Run: headless pygame with SDL's dummy video driver; simulated clock (each Clock.tick advances the game by its frame time, no real sleeping); random seed 0; keys injected as events and as key.get_pressed() state; no mouse input; restart key R tapped at the start of phases 3 and 4.
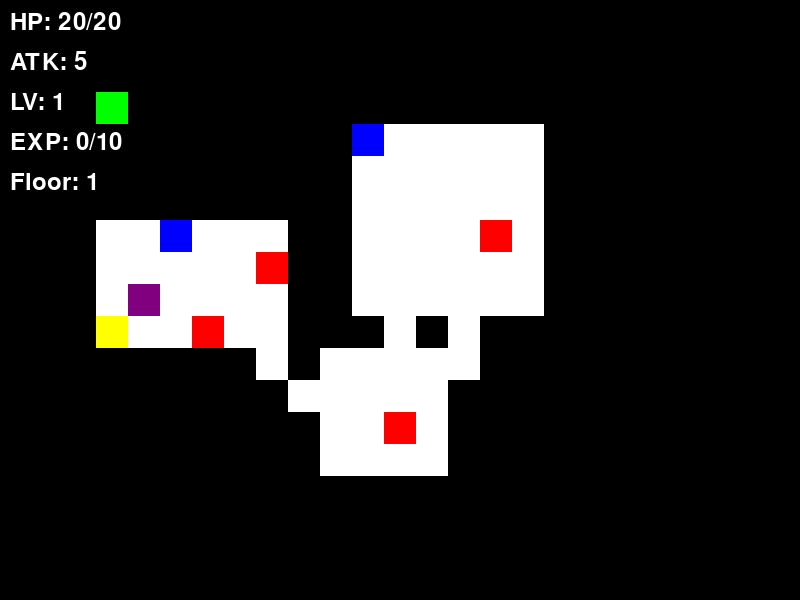
Frame 1 of 4 · flips 1–60 · no input
Frame 2 of 4 · flips 61–180 · tapped SPACE, RETURN · held RIGHT (→), D · screen unchanged from frame 1, image omitted
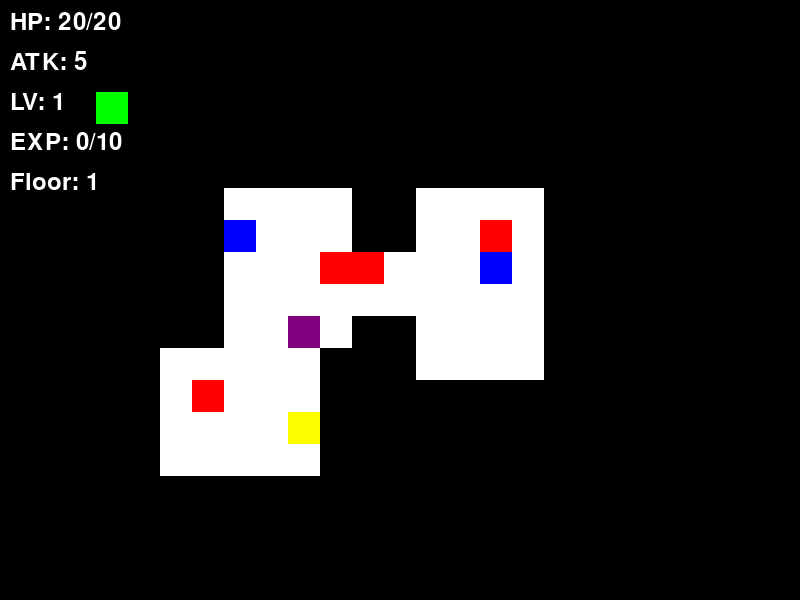
Frame 3 of 4 · flips 181–300 · tapped R · held DOWN (↓), S
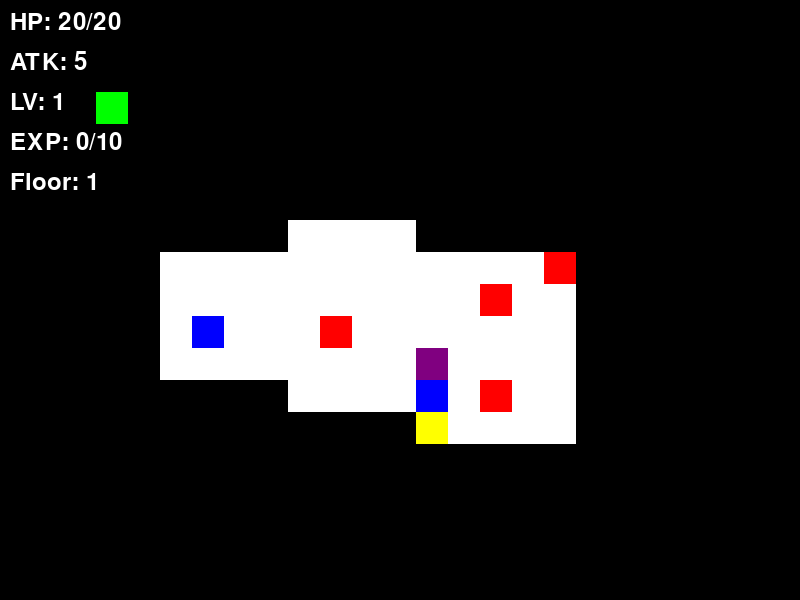
Frame 4 of 4 · flips 301–420 · tapped R · held LEFT (←), A, UP (↑), W

The pygame program that drew these frames:

import pygame
import random
import sys

pygame.init()
random.seed(42)

SCREEN_WIDTH, SCREEN_HEIGHT = 800, 600
FPS = 60
TILE_SIZE = 32
DUNGEON_WIDTH, DUNGEON_HEIGHT = 21, 15
MAP_WIDTH, MAP_HEIGHT = DUNGEON_WIDTH * TILE_SIZE, DUNGEON_HEIGHT * TILE_SIZE
PLAYER_START_HP, PLAYER_START_ATK, PLAYER_START_LV, PLAYER_START_EXP, PLAYER_START_FLOOR = 20, 5, 1, 0, 1
ENEMY_HP, ENEMY_ATK = 8, 3
POTION_HEAL = 8
WEAPON_ATK_BOOST = 2
EXP_PER_ENEMY = 5
EXP_PER_LEVEL = 10
LEVEL_HP_BOOST = 5
LEVEL_ATK_BOOST = 1

WHITE, BLACK, RED, GREEN, BLUE, YELLOW, PURPLE, ORANGE = (255, 255, 255), (0, 0, 0), (255, 0, 0), (0, 255, 0), (0, 0, 255), (255, 255, 0), (128, 0, 128), (255, 165, 0)

class Entity:
    def __init__(self, x, y, hp, atk, color):
        self.x, self.y = x, y
        self.hp, self.atk = hp, atk
        self.color = color

class Player(Entity):
    def __init__(self):
        super().__init__(1, 1, PLAYER_START_HP, PLAYER_START_ATK, GREEN)
        self.lv = PLAYER_START_LV
        self.exp = PLAYER_START_EXP
        self.floor = PLAYER_START_FLOOR
        self.max_hp = PLAYER_START_HP

class Enemy(Entity):
    def __init__(self, x, y):
        super().__init__(x, y, ENEMY_HP, ENEMY_ATK, RED)

class Item:
    def __init__(self, x, y, color):
        self.x, self.y = x, y
        self.color = color

class Potion(Item):
    def __init__(self, x, y):
        super().__init__(x, y, BLUE)

class Weapon(Item):
    def __init__(self, x, y):
        super().__init__(x, y, YELLOW)

class Exit(Item):
    def __init__(self, x, y):
        super().__init__(x, y, PURPLE)

def generate_dungeon():
    dungeon = [[0] * DUNGEON_WIDTH for _ in range(DUNGEON_HEIGHT)]
    rooms = []
    for _ in range(6):
        w = random.randint(4, 6)
        h = random.randint(4, 6)
        x = random.randint(1, DUNGEON_WIDTH - w - 1)
        y = random.randint(1, DUNGEON_HEIGHT - h - 1)
        if not any(check_overlap(x, y, w, h, rx, ry, rw, rh) for rx, ry, rw, rh in rooms):
            rooms.append((x, y, w, h))
            for i in range(w):
                for j in range(h):
                    dungeon[y + j][x + i] = 1
    for (x, y, w, h) in rooms:
        connect_rooms(dungeon, rooms, x, y, w, h)
    return dungeon

def check_overlap(x1, y1, w1, h1, x2, y2, w2, h2):
    return not (x1 + w1 <= x2 or x2 + w2 <= x1 or y1 + h1 <= y2 or y2 + h2 <= y1)

def connect_rooms(dungeon, rooms, x, y, w, h):
    if len(rooms) > 1:
        target = random.choice(rooms)
        while target == (x, y, w, h):
            target = random.choice(rooms)
        tx, ty, tw, th = target
        sx, sy = x + w // 2, y + h // 2
        tx, ty = tx + tw // 2, ty + th // 2
        while sx!= tx or sy!= ty:
            if sx < tx:
                sx += 1
            elif sx > tx:
                sx -= 1
            if sy < ty:
                sy += 1
            elif sy > ty:
                sy -= 1
            dungeon[sy][sx] = 1

def place_entities(dungeon):
    free_spaces = [(x, y) for y in range(DUNGEON_HEIGHT) for x in range(DUNGEON_WIDTH) if dungeon[y][x] == 1]
    random.shuffle(free_spaces)
    player = Player()
    enemies = [Enemy(*free_spaces.pop()) for _ in range(4)]
    potions = [Potion(*free_spaces.pop()) for _ in range(2)]
    weapon = Weapon(*free_spaces.pop())
    exit_ = Exit(*free_spaces.pop())
    return player, enemies, potions, weapon, exit_

def draw_dungeon(screen, dungeon, entities):
    for y in range(DUNGEON_HEIGHT):
        for x in range(DUNGEON_WIDTH):
            color = WHITE if dungeon[y][x] == 1 else BLACK
            pygame.draw.rect(screen, color, (MAP_X + x * TILE_SIZE, MAP_Y + y * TILE_SIZE, TILE_SIZE, TILE_SIZE))
    for entity in entities:
        pygame.draw.rect(screen, entity.color, (MAP_X + entity.x * TILE_SIZE, MAP_Y + entity.y * TILE_SIZE, TILE_SIZE, TILE_SIZE))

def draw_hud(screen, player):
    font = pygame.font.Font(None, 36)
    hp_text = font.render(f'HP: {player.hp}/{player.max_hp}', True, WHITE)
    atk_text = font.render(f'ATK: {player.atk}', True, WHITE)
    lv_text = font.render(f'LV: {player.lv}', True, WHITE)
    exp_text = font.render(f'EXP: {player.exp}/{EXP_PER_LEVEL}', True, WHITE)
    floor_text = font.render(f'Floor: {player.floor}', True, WHITE)
    screen.blit(hp_text, (10, 10))
    screen.blit(atk_text, (10, 50))
    screen.blit(lv_text, (10, 90))
    screen.blit(exp_text, (10, 130))
    screen.blit(floor_text, (10, 170))

def game_over(screen, player):
    font = pygame.font.Font(None, 72)
    result_text = font.render('Game Over' if player.hp <= 0 else 'You Win!', True, ORANGE)
    restart_text = font.render('Press R to Restart', True, ORANGE)
    screen.blit(result_text, (SCREEN_WIDTH // 2 - result_text.get_width() // 2, SCREEN_HEIGHT // 2 - result_text.get_height() // 2))
    screen.blit(restart_text, (SCREEN_WIDTH // 2 - restart_text.get_width() // 2, SCREEN_HEIGHT // 2 + 50))

def main():
    global MAP_X, MAP_Y
    MAP_X, MAP_Y = (SCREEN_WIDTH - MAP_WIDTH) // 2, (SCREEN_HEIGHT - MAP_HEIGHT) // 2
    screen = pygame.display.set_mode((SCREEN_WIDTH, SCREEN_HEIGHT))
    pygame.display.set_caption('Roguelike Dungeon Hard')
    clock = pygame.time.Clock()
    running = True
    restart = True

    while running:
        if restart:
            dungeon = generate_dungeon()
            player, enemies, potions, weapon, exit_ = place_entities(dungeon)
            restart = False

        for event in pygame.event.get():
            if event.type == pygame.QUIT:
                running = False
            elif event.type == pygame.KEYDOWN:
                if event.key == pygame.K_ESCAPE:
                    running = False
                elif event.key == pygame.K_r:
                    restart = True

        keys = pygame.key.get_pressed()
        moved = False
        if keys[pygame.K_UP] and dungeon[player.y - 1][player.x] == 1:
            player.y -= 1
            moved = True
        elif keys[pygame.K_DOWN] and dungeon[player.y + 1][player.x] == 1:
            player.y += 1
            moved = True
        elif keys[pygame.K_LEFT] and dungeon[player.y][player.x - 1] == 1:
            player.x -= 1
            moved = True
        elif keys[pygame.K_RIGHT] and dungeon[player.y][player.x + 1] == 1:
            player.x += 1
            moved = True

        if moved:
            for enemy in enemies:
                if abs(enemy.x - player.x) <= 1 and abs(enemy.y - player.y) <= 1:
                    player.hp -= enemy.atk
                if enemy.x < player.x and dungeon[enemy.y][enemy.x + 1] == 1:
                    enemy.x += 1
                elif enemy.x > player.x and dungeon[enemy.y][enemy.x - 1] == 1:
                    enemy.x -= 1
                elif enemy.y < player.y and dungeon[enemy.y + 1][enemy.x] == 1:
                    enemy.y += 1
                elif enemy.y > player.y and dungeon[enemy.y - 1][enemy.x] == 1:
                    enemy.y -= 1

                if abs(enemy.x - player.x) <= 1 and abs(enemy.y - player.y) <= 1:
                    player.hp -= enemy.atk

            if (player.x, player.y) == (weapon.x, weapon.y):
                player.atk += WEAPON_ATK_BOOST
                weapon = None
            for potion in potions:
                if (player.x, player.y) == (potion.x, potion.y):
                    player.hp = min(player.hp + POTION_HEAL, player.max_hp)
                    potions.remove(potion)
                    break

            if (player.x, player.y) == (exit_.x, exit_.y):
                restart = True
                player.floor += 1

            for enemy in enemies:
                if enemy.hp <= 0:
                    enemies.remove(enemy)
                    player.exp += EXP_PER_ENEMY
                    if player.exp >= EXP_PER_LEVEL:
                        player.lv += 1
                        player.exp -= EXP_PER_LEVEL
                        player.max_hp += LEVEL_HP_BOOST
                        player.hp = player.max_hp
                        player.atk += LEVEL_ATK_BOOST

        screen.fill(BLACK)
        draw_dungeon(screen, dungeon, [player] + enemies + potions + ([weapon] if weapon else []) + [exit_])
        draw_hud(screen, player)
        if player.hp <= 0 or not enemies:
            game_over(screen, player)
            if keys[pygame.K_r]:
                restart = True
        pygame.display.flip()
        clock.tick(FPS)

    pygame.quit()
    sys.exit()

if __name__ == '__main__':
    main()
